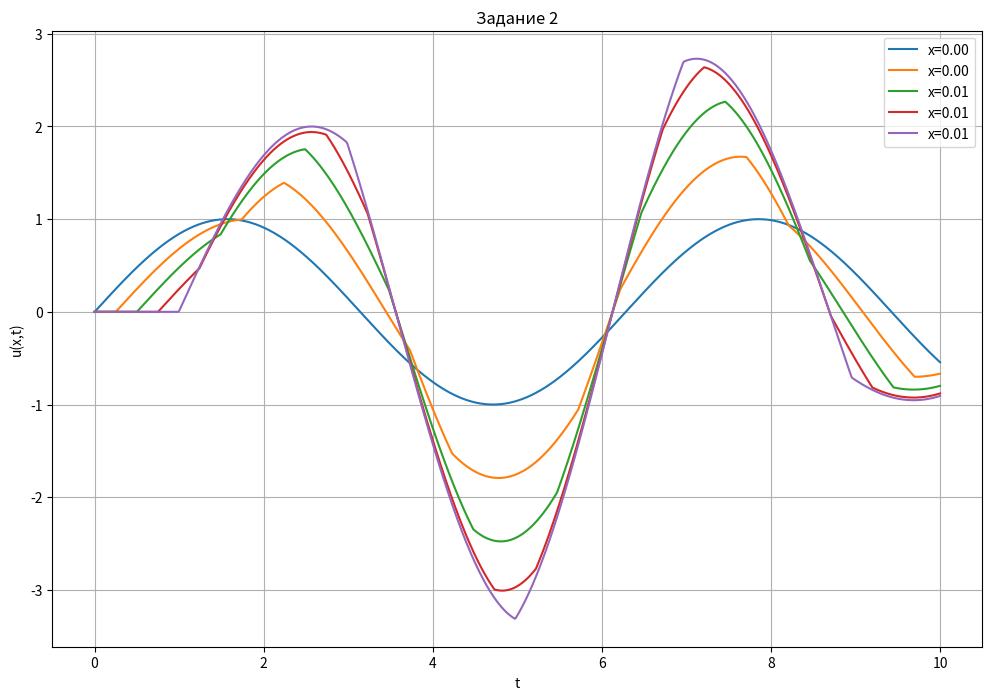

Recreate this plot in Python.
import numpy as np
import matplotlib.pyplot as plt

l = 1.0
T = 10.0
a = 1.0
N = 100
M = 1000

dx = l / N
dt = T / M
x = np.linspace(0, l, N + 1)
t = np.linspace(0, T, M + 1)

CFL = a * dt / dx
if CFL > 1:
    raise ValueError("CFL condition is not satisfied")

u = np.zeros((N + 1, M + 1))

u[:, 0] = 0
u[:, 1] = 0

for j in range(1, M + 1):
    u[0, j] = np.sin(t[j])

for j in range(1, M):
    for i in range(1, N):
        u[i, j + 1] = (
            2 * u[i, j]
            - u[i, j - 1]
            + CFL**2 * (u[i + 1, j] - 2 * u[i, j] + u[i - 1, j])
        )
    u[N, j + 1] = u[N - 1, j + 1]


l = 1.0
T = 10.0
a = 1.0
M = 1000

dx = l / N
dt = T / M
x = np.linspace(0, l, N + 1)
t = np.linspace(0, T, M + 1)

CFL = a * dt / dx
if CFL > 1:
    raise ValueError("CFL condition is not satisfied")

u = np.zeros((N + 1, M + 1))

u[:, 0] = 0
u[:, 1] = 0

for j in range(1, M + 1):
    u[0, j] = np.sin(t[j])

for j in range(1, M):
    for i in range(1, N):
        u[i, j + 1] = (
            2 * u[i, j]
            - u[i, j - 1]
            + CFL**2 * (u[i + 1, j] - 2 * u[i, j] + u[i - 1, j])
        )
    u[N, j + 1] = u[N - 1, j + 1]

x_indices = [0, N // 4, N // 2, 3 * N // 4, N]
x_values = x[x_indices]

plt.figure(figsize=(12, 8))
for i, xi in enumerate(x_indices):
    plt.plot(t, u[xi, :], label=f"x={x_values[i] / 100:.2f}")

plt.xlabel("t")
plt.ylabel("u(x,t)")
plt.title("Задание 2")
plt.legend()
plt.grid(True)
plt.show()
